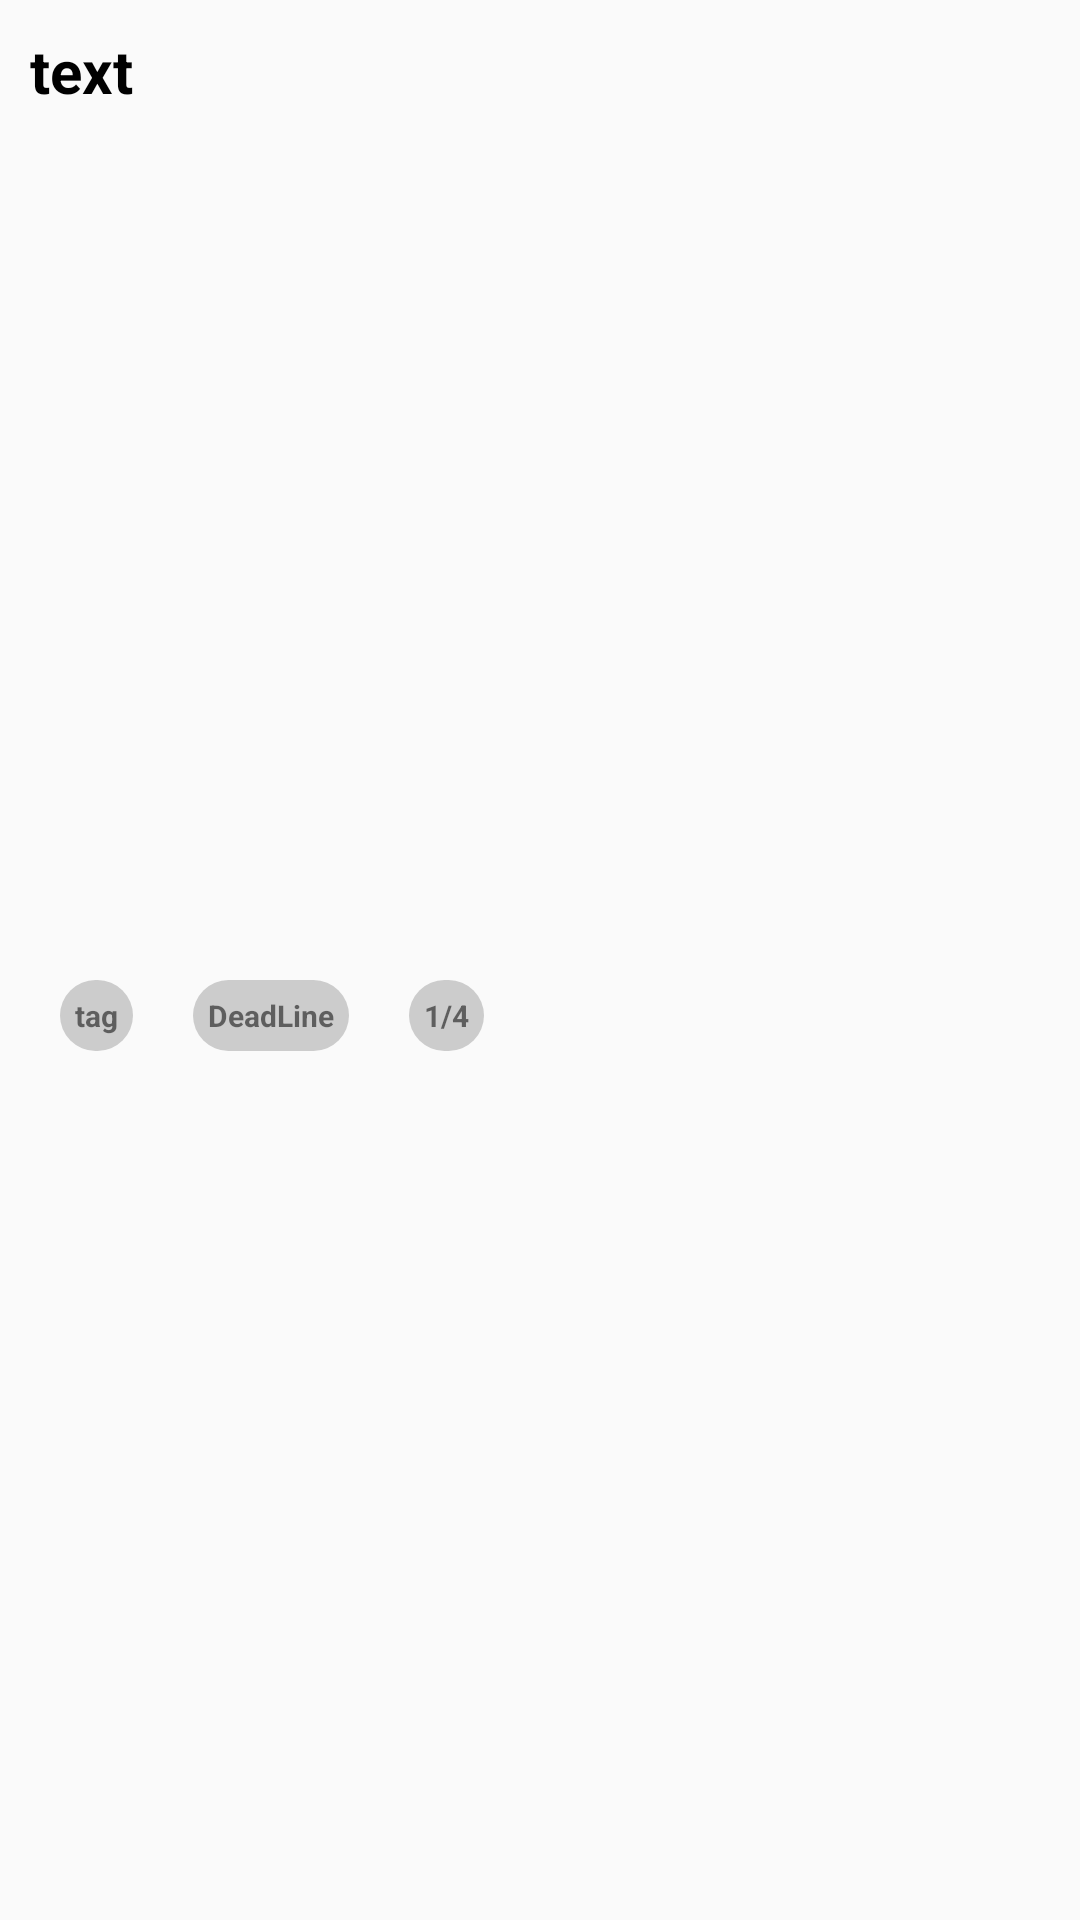

Here is an Android app screen rendered from its layout file. Give the layout XML and the strings, colors and styles it references.
<!-- AndroidManifest.xml: application theme Theme.AmaChon_demo3 -->
<!-- res/layout/home_listview_item.xml -->
<?xml version="1.0" encoding="utf-8"?>
<LinearLayout
    android:orientation="vertical"
    xmlns:android="http://schemas.android.com/apk/res/android"
    android:layout_width="match_parent"
    android:layout_height="wrap_content">

    <TextView
        android:id="@+id/title"
        android:layout_width="match_parent"
        android:layout_height="wrap_content"
        android:layout_margin="10dp"
        android:textColor="@color/black"
        android:text="text"
        android:textSize="20sp"
        android:textStyle="bold"
        android:layout_weight="1">
    </TextView>

    <LinearLayout
        android:layout_width="wrap_content"
        android:layout_height="wrap_content"
        android:layout_marginLeft="10dp"
        android:layout_marginBottom="10dp"
        android:layout_weight="1">

        <TextView
            android:id="@+id/tag1"
            android:layout_width="wrap_content"
            android:layout_height="wrap_content"
            android:layout_margin="10dp"
            android:text="tag"
            android:textSize="10dp"
            android:textStyle="bold"
            android:padding="5dp"
            android:background="@drawable/rounded_background"
            android:layout_weight="1">
        </TextView>

        <TextView
            android:id="@+id/deadline"
            android:background="@drawable/rounded_background"
            android:layout_margin="10dp"
            android:textSize="10dp"
            android:textStyle="bold"
            android:padding="5dp"
            android:text="DeadLine"
            android:layout_width="wrap_content"
            android:layout_height="wrap_content"
            android:layout_weight="1"/>

        <TextView
            android:id="@+id/person"
            android:background="@drawable/rounded_background"
            android:layout_margin="10dp"
            android:textSize="10dp"
            android:textStyle="bold"
            android:padding="5dp"
            android:text="1/4"
            android:layout_width="wrap_content"
            android:layout_height="wrap_content"
            android:layout_weight="1"/>

    </LinearLayout>



</LinearLayout>
<!-- resources referenced by this layout -->
<resources>
  <!-- drawable rounded_background (drawable) -->
  <?xml version="1.0" encoding="utf-8"?>
  
  <shape xmlns:android="http://schemas.android.com/apk/res/android">
      <solid android:color="#CCCCCC" /> 
      <corners android:radius="150dp" /> 
  </shape>
  <style name="Theme.AmaChon_demo3" parent="Theme.AppCompat.Light">
          
          <item name="windowNoTitle">true</item>
          <item name="colorPrimary">@color/purple_500</item>
          <item name="colorPrimaryVariant">@color/purple_700</item>
          <item name="colorOnPrimary">@color/white</item>
          
          <item name="colorSecondary">@color/teal_200</item>
          <item name="colorSecondaryVariant">@color/teal_700</item>
          <item name="colorOnSecondary">@color/black</item>
          
          <item name="android:statusBarColor">?attr/colorPrimaryVariant</item>
          
      </style>
  <!-- not gathered from this repository: default colours our renderer supplied (Android Studio template values) -->
  <color name="purple_500">#FF6200EE</color>
  <color name="purple_700">#FF3700B3</color>
  <color name="teal_200">#FF03DAC5</color>
  <color name="teal_700">#FF018786</color>
  <color name="black">#FF000000</color>
  <color name="white">#FFFFFFFF</color>
</resources>
